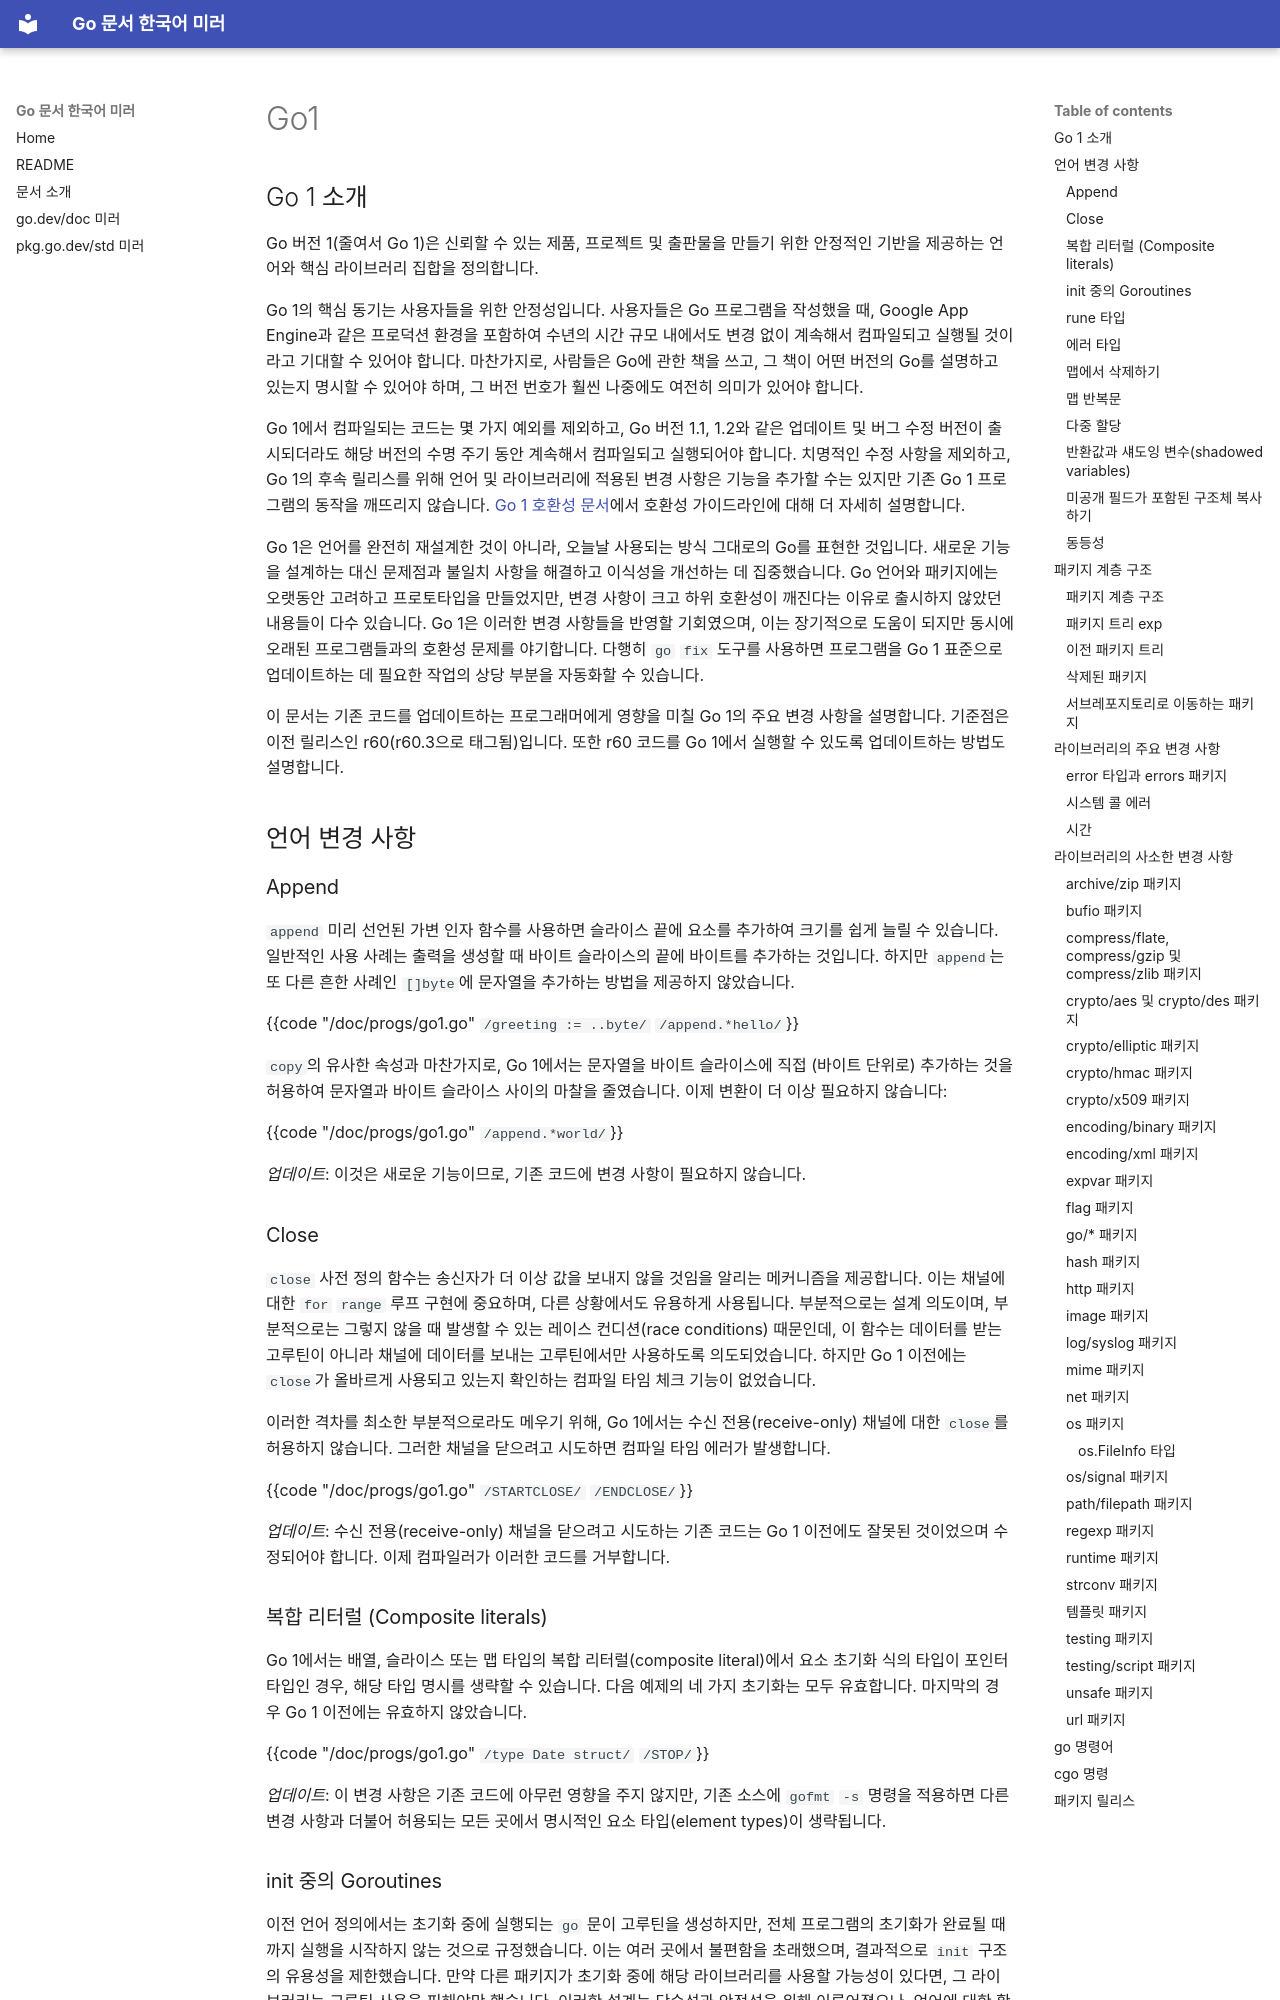

repository: yameprogrammer/go-docs-ko · page: go-dev-doc/go1.html · generator: mkdocs

## Go 1 소개 {#introduction}

Go 버전 1(줄여서 Go 1)은 신뢰할 수 있는 제품, 프로젝트 및 출판물을 만들기 위한 안정적인 기반을 제공하는 언어와 핵심 라이브러리 집합을 정의합니다.

Go 1의 핵심 동기는 사용자들을 위한 안정성입니다. 사용자들은 Go 프로그램을 작성했을 때, Google App Engine과 같은 프로덕션 환경을 포함하여 수년의 시간 규모 내에서도 변경 없이 계속해서 컴파일되고 실행될 것이라고 기대할 수 있어야 합니다. 마찬가지로, 사람들은 Go에 관한 책을 쓰고, 그 책이 어떤 버전의 Go를 설명하고 있는지 명시할 수 있어야 하며, 그 버전 번호가 훨씬 나중에도 여전히 의미가 있어야 합니다.

Go 1에서 컴파일되는 코드는 몇 가지 예외를 제외하고, Go 버전 1.1, 1.2와 같은 업데이트 및 버그 수정 버전이 출시되더라도 해당 버전의 수명 주기 동안 계속해서 컴파일되고 실행되어야 합니다. 치명적인 수정 사항을 제외하고, Go 1의 후속 릴리스를 위해 언어 및 라이브러리에 적용된 변경 사항은 기능을 추가할 수는 있지만 기존 Go 1 프로그램의 동작을 깨뜨리지 않습니다.
[Go 1 호환성 문서](go1compat.html)에서 호환성 가이드라인에 대해 더 자세히 설명합니다.

Go 1은 언어를 완전히 재설계한 것이 아니라, 오늘날 사용되는 방식 그대로의 Go를 표현한 것입니다. 새로운 기능을 설계하는 대신 문제점과 불일치 사항을 해결하고 이식성을 개선하는 데 집중했습니다. Go 언어와 패키지에는 오랫동안 고려하고 프로토타입을 만들었지만, 변경 사항이 크고 하위 호환성이 깨진다는 이유로 출시하지 않았던 내용들이 다수 있습니다. Go 1은 이러한 변경 사항들을 반영할 기회였으며, 이는 장기적으로 도움이 되지만 동시에 오래된 프로그램들과의 호환성 문제를 야기합니다. 다행히 `go` `fix` 도구를 사용하면 프로그램을 Go 1 표준으로 업데이트하는 데 필요한 작업의 상당 부분을 자동화할 수 있습니다.

이 문서는 기존 코드를 업데이트하는 프로그래머에게 영향을 미칠 Go 1의 주요 변경 사항을 설명합니다. 기준점은 이전 릴리스인 r60(r60.3으로 태그됨)입니다. 또한 r60 코드를 Go 1에서 실행할 수 있도록 업데이트하는 방법도 설명합니다.

## 언어 변경 사항 {#language}

### Append {#append}

`append` 미리 선언된 가변 인자 함수를 사용하면 슬라이스 끝에 요소를 추가하여 크기를 쉽게 늘릴 수 있습니다.
일반적인 사용 사례는 출력을 생성할 때 바이트 슬라이스의 끝에 바이트를 추가하는 것입니다.
하지만 `append`는 또 다른 흔한 사례인 `[]byte`에 문자열을 추가하는 방법을 제공하지 않았습니다.

{{code "/doc/progs/go1.go" `/greeting := ..byte/` `/append.*hello/`}}

`copy`의 유사한 속성과 마찬가지로, Go 1에서는 문자열을 바이트 슬라이스에 직접 (바이트 단위로) 추가하는 것을 허용하여 문자열과 바이트 슬라이스 사이의 마찰을 줄였습니다. 이제 변환이 더 이상 필요하지 않습니다:

{{code "/doc/progs/go1.go" `/append.*world/`}}

_업데이트_:
이것은 새로운 기능이므로, 기존 코드에 변경 사항이 필요하지 않습니다.

### Close {#close}

`close` 사전 정의 함수는 송신자가 더 이상 값을 보내지 않을 것임을 알리는 메커니즘을 제공합니다.
이는 채널에 대한 `for` `range` 루프 구현에 중요하며, 다른 상황에서도 유용하게 사용됩니다.
부분적으로는 설계 의도이며, 부분적으로는 그렇지 않을 때 발생할 수 있는 레이스 컨디션(race conditions) 때문인데, 이 함수는 데이터를 받는 고루틴이 아니라 채널에 데이터를 보내는 고루틴에서만 사용하도록 의도되었습니다.
하지만 Go 1 이전에는 `close`가 올바르게 사용되고 있는지 확인하는 컴파일 타임 체크 기능이 없었습니다.

이러한 격차를 최소한 부분적으로라도 메우기 위해, Go 1에서는 수신 전용(receive-only) 채널에 대한 `close`를 허용하지 않습니다.
그러한 채널을 닫으려고 시도하면 컴파일 타임 에러가 발생합니다.

{{code "/doc/progs/go1.go" `/STARTCLOSE/` `/ENDCLOSE/`}}

_업데이트_:
수신 전용(receive-only) 채널을 닫으려고 시도하는 기존 코드는 Go 1 이전에도 잘못된 것이었으며 수정되어야 합니다. 이제 컴파일러가 이러한 코드를 거부합니다.

### 복합 리터럴 (Composite literals) {#literals}

Go 1에서는 배열, 슬라이스 또는 맵 타입의 복합 리터럴(composite literal)에서 요소 초기화 식의 타입이 포인터 타입인 경우, 해당 타입 명시를 생략할 수 있습니다.
다음 예제의 네 가지 초기화는 모두 유효합니다. 마지막의 경우 Go 1 이전에는 유효하지 않았습니다.

{{code "/doc/progs/go1.go" `/type Date struct/` `/STOP/`}}

_업데이트_:
이 변경 사항은 기존 코드에 아무런 영향을 주지 않지만, 기존 소스에 `gofmt` `-s` 명령을 적용하면 다른 변경 사항과 더불어 허용되는 모든 곳에서 명시적인 요소 타입(element types)이 생략됩니다.
